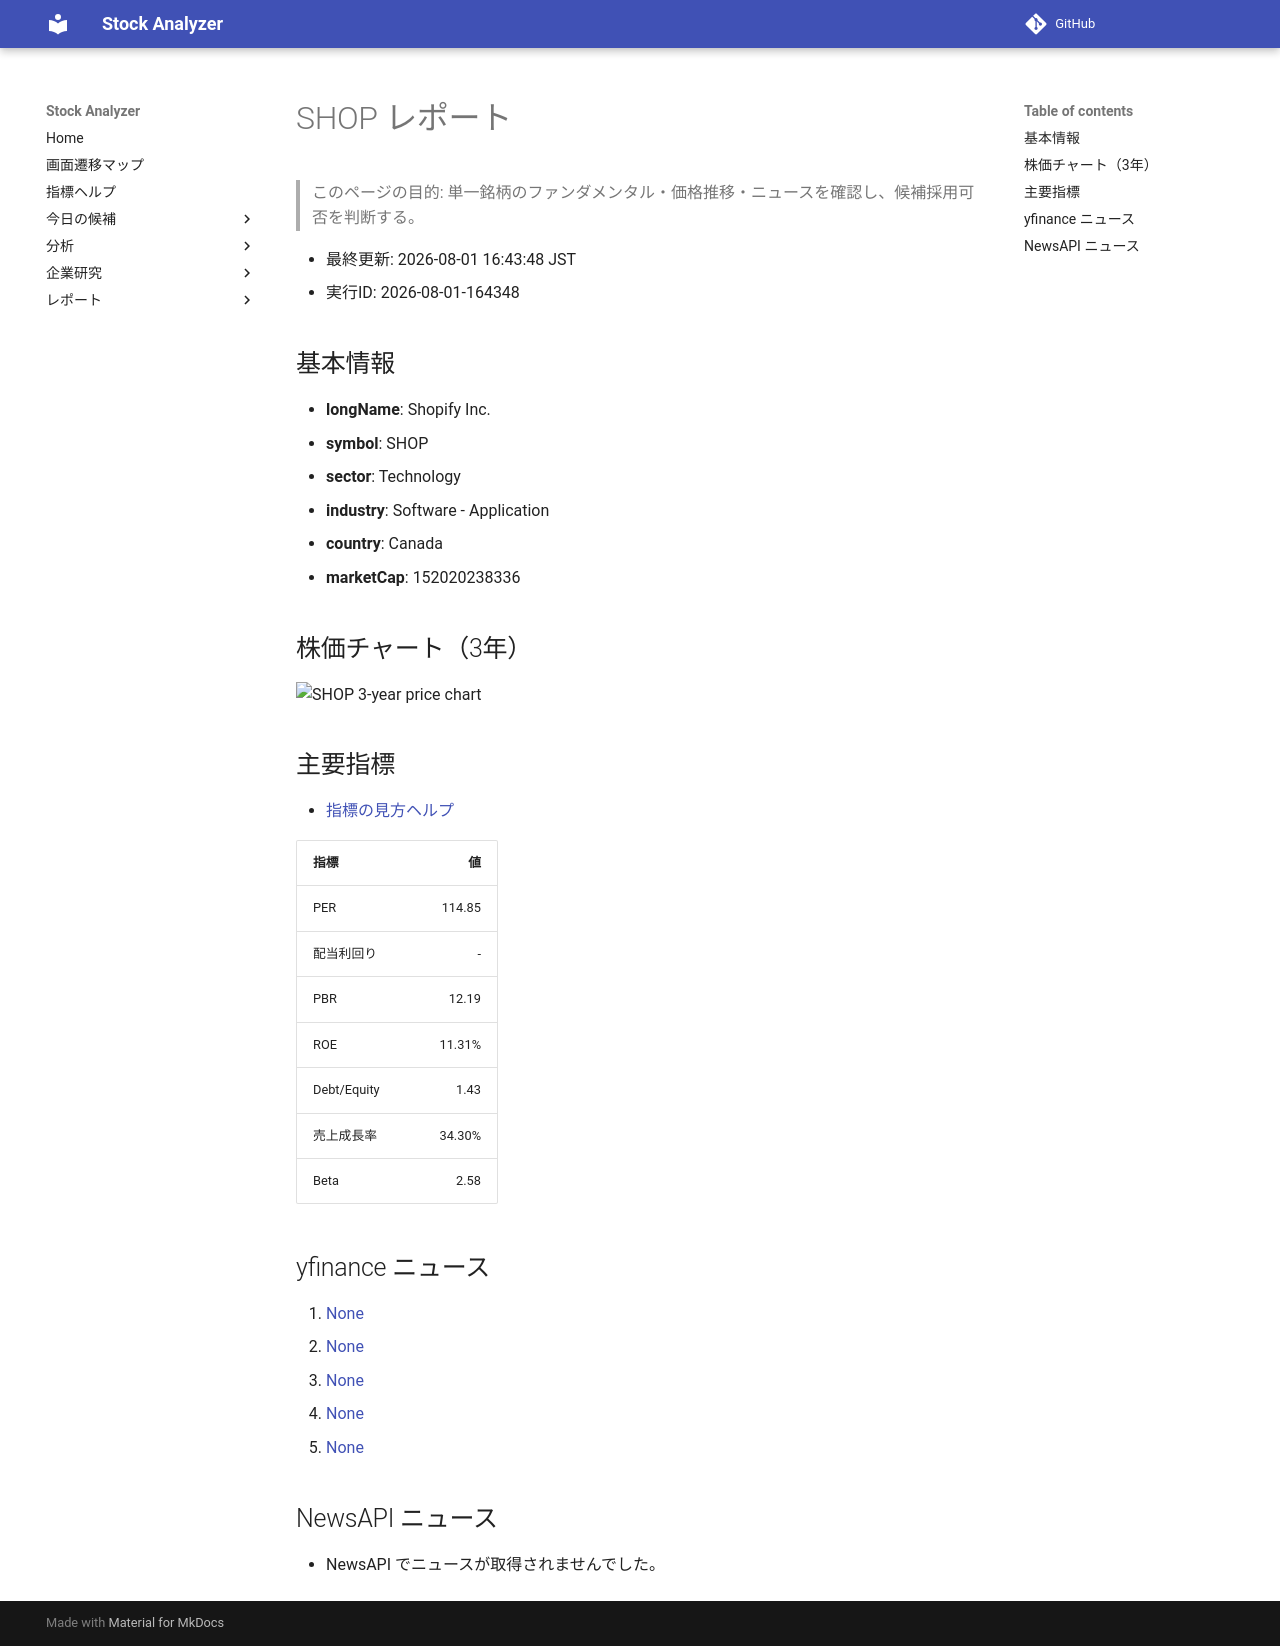

repository: Yumi-note/Making-APP · page: reports/2026-08-01/164348/SHOP/index.html · generator: mkdocs

# SHOP レポート

> このページの目的: 単一銘柄のファンダメンタル・価格推移・ニュースを確認し、候補採用可否を判断する。

- 最終更新: 2026-08-01 16:43:48 JST
- 実行ID: 2026-08-01-164348

## 基本情報

- **longName**: Shopify Inc.
- **symbol**: SHOP
- **sector**: Technology
- **industry**: Software - Application
- **country**: Canada
- **marketCap**: 152020238336

## 株価チャート（3年）

![SHOP 3-year price chart](SHOP_3y.png)

## 主要指標

- [指標の見方ヘルプ](../../../../indicators.md)

| 指標 | 値 |
|---|---:|
| PER | 114.85 |
| 配当利回り | - |
| PBR | 12.19 |
| ROE | 11.31% |
| Debt/Equity | 1.43 |
| 売上成長率 | 34.30% |
| Beta | 2.58 |

## yfinance ニュース

1. [None](None)
2. [None](None)
3. [None](None)
4. [None](None)
5. [None](None)

## NewsAPI ニュース

- NewsAPI でニュースが取得されませんでした。
